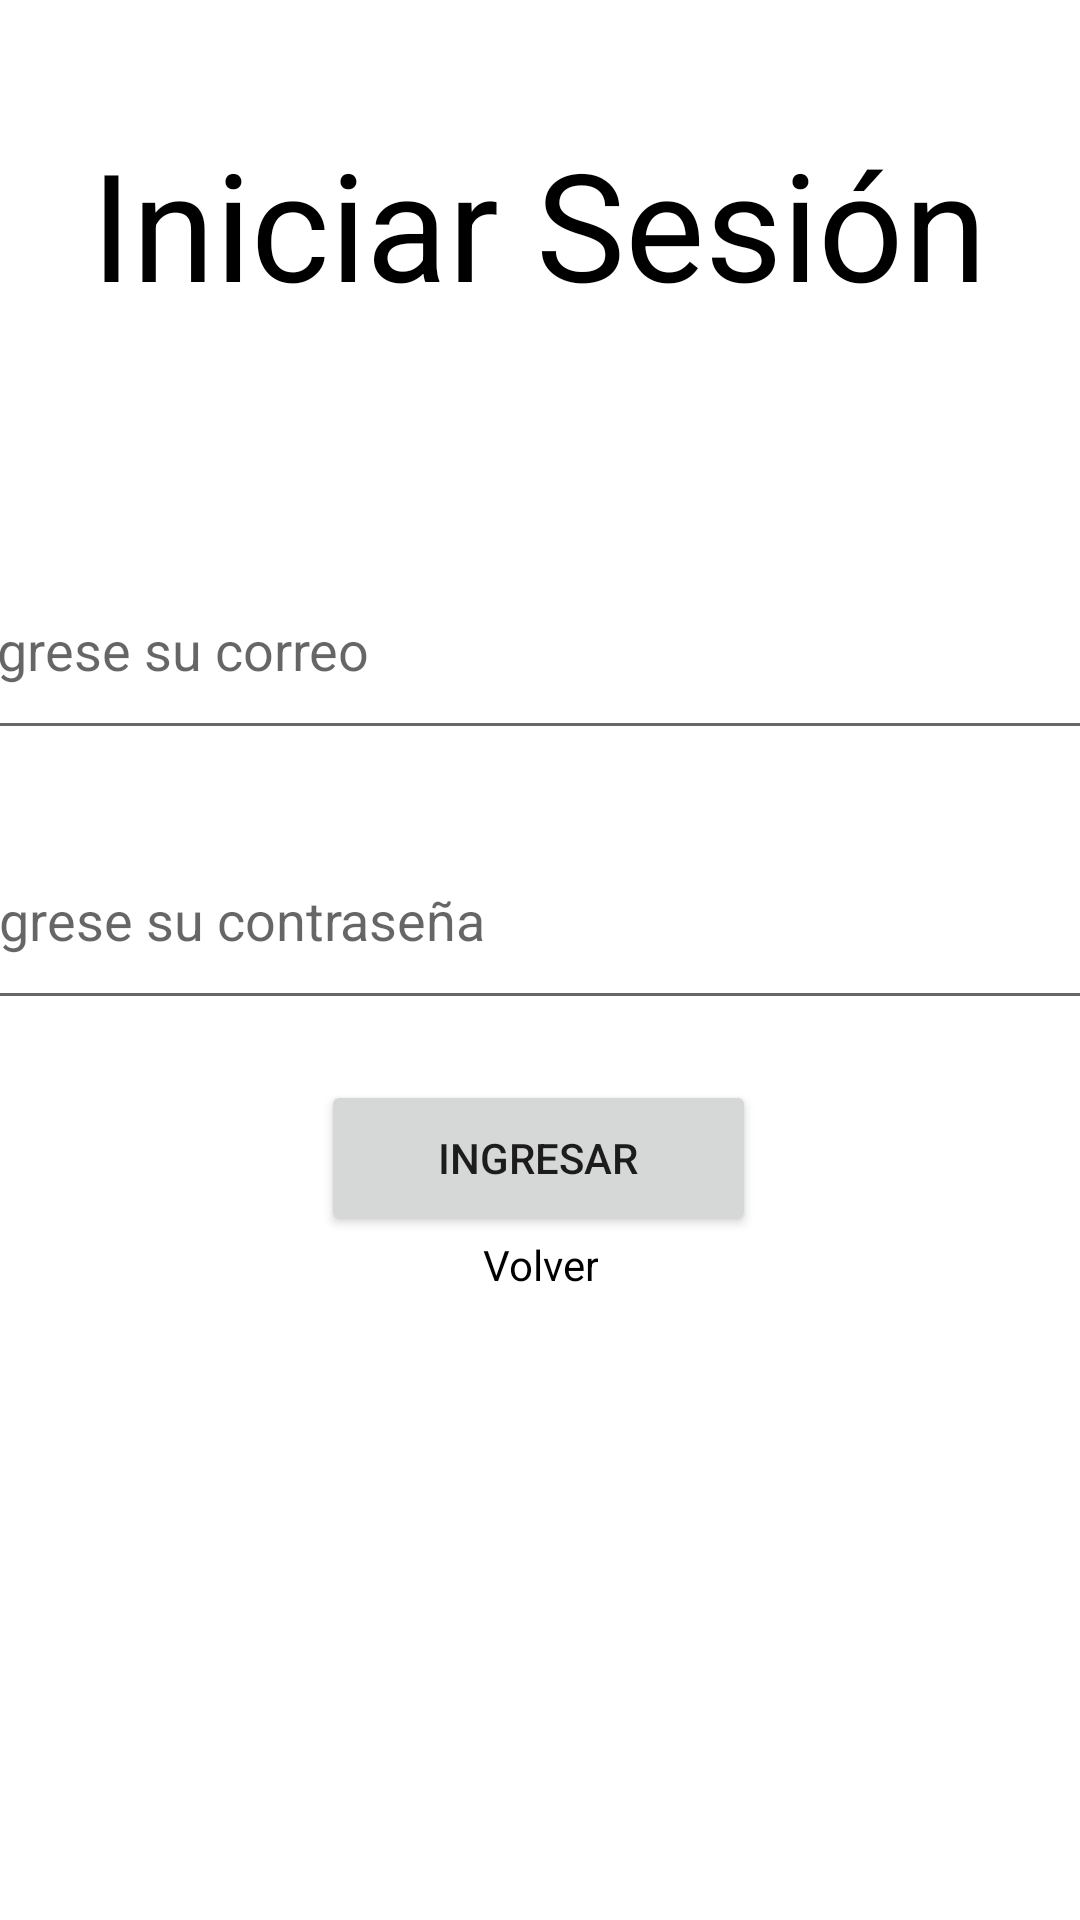

Layout XML and referenced resources for this Android screen:
<!-- AndroidManifest.xml: application theme Theme.Ecos -->
<!-- res/layout/activity_main_sesion.xml -->
<?xml version="1.0" encoding="utf-8"?>
<androidx.constraintlayout.widget.ConstraintLayout xmlns:android="http://schemas.android.com/apk/res/android"
    xmlns:app="http://schemas.android.com/apk/res-auto"
    xmlns:tools="http://schemas.android.com/tools"
    android:layout_width="match_parent"
    android:layout_height="match_parent"
    tools:context=".MainActivitySesion">

    <Button
        android:id="@+id/btnIngresarSesion"
        android:layout_width="145dp"
        android:layout_height="52dp"

        android:layout_marginBottom="228dp"
        android:onClick="ingresar"
        android:text="Ingresar"
        app:layout_constraintBottom_toBottomOf="parent"
        app:layout_constraintEnd_toEndOf="parent"
        app:layout_constraintHorizontal_bias="0.498"
        app:layout_constraintStart_toStartOf="parent" />

    <EditText
        android:id="@+id/txtCorreoSesion"
        android:layout_width="400dp"
        android:layout_height="70dp"
        android:layout_marginBottom="20dp"
        android:ems="10"
        android:hint="Ingrese su correo"
        android:inputType="textEmailAddress"
        app:layout_constraintBottom_toTopOf="@+id/txtContraseñaSesion"
        app:layout_constraintEnd_toEndOf="parent"
        app:layout_constraintHorizontal_bias="0.516"
        app:layout_constraintStart_toStartOf="parent" />

    <EditText
        android:id="@+id/txtContraseñaSesion"
        android:layout_width="400dp"
        android:layout_height="70dp"
        android:layout_marginBottom="20dp"
        android:ems="10"
        android:hint="Ingrese su contraseña"
        android:inputType="textPassword"
        app:layout_constraintBottom_toTopOf="@+id/btnIngresarSesion"
        app:layout_constraintEnd_toEndOf="parent"
        app:layout_constraintHorizontal_bias="0.497"
        app:layout_constraintStart_toStartOf="parent" />

    <TextView
        android:id="@+id/txtIniciarSesion"
        android:layout_width="332dp"
        android:layout_height="72dp"
        android:text="Iniciar Sesión"
        android:textAlignment="center"
        android:textSize="50dp"
        android:textColor="#000000"
        app:layout_constraintBottom_toTopOf="@+id/txtCorreoSesion"
        app:layout_constraintEnd_toEndOf="parent"
        app:layout_constraintHorizontal_bias="0.493"
        app:layout_constraintStart_toStartOf="parent"
        app:layout_constraintTop_toTopOf="parent"
        app:layout_constraintVertical_bias="0.38" />

    <TextView
        android:id="@+id/txtRegresarSesion"
        android:layout_width="wrap_content"
        android:layout_height="wrap_content"
        android:text="Volver"
        android:textColor="#000000"
        android:textAlignment="center"
        android:onClick="regresar"

        app:layout_constraintBottom_toBottomOf="parent"
        app:layout_constraintEnd_toEndOf="parent"
        app:layout_constraintStart_toStartOf="parent"
        app:layout_constraintTop_toBottomOf="@+id/btnIngresarSesion"
        app:layout_constraintVertical_bias="0.0" />


</androidx.constraintlayout.widget.ConstraintLayout>
<!-- resources referenced by this layout -->
<resources>
  <style name="Theme.Ecos" parent="Theme.MaterialComponents.DayNight.DarkActionBar">
          
          <item name="colorPrimary">@color/purple_500</item>
          <item name="colorPrimaryVariant">@color/purple_700</item>
          <item name="colorOnPrimary">@color/white</item>
          
          <item name="colorSecondary">@color/teal_200</item>
          <item name="colorSecondaryVariant">@color/teal_700</item>
          <item name="colorOnSecondary">@color/black</item>
          
          <item name="android:statusBarColor" tools:targetApi="l">?attr/colorPrimaryVariant</item>
          
      </style>
  <color name="purple_500">#FF1A0A</color>
  <color name="purple_700">#E43023</color>
  <color name="white">#FFFFFFFF</color>
  <color name="teal_200">#FF03DAC5</color>
  <color name="teal_700">#FF018786</color>
  <color name="black">#FF000000</color>
</resources>
